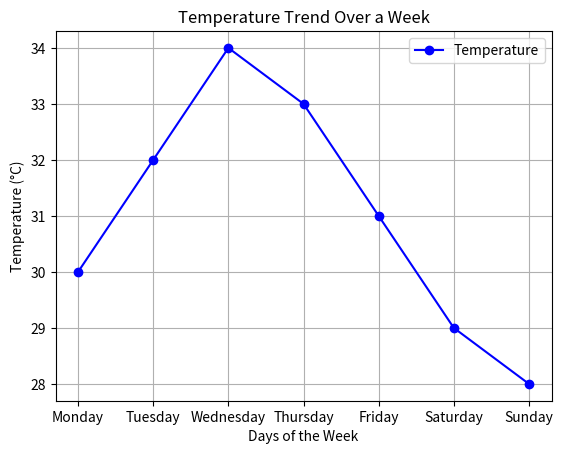

Reproduce this figure in Python.
import matplotlib.pyplot as plt

# Data
days = ["Monday", "Tuesday", "Wednesday", "Thursday", "Friday", "Saturday",
        "Sunday"]
temperature = [30, 32, 34, 33, 31, 29, 28]

# Creating a Line Plot
plt.plot(days, temperature, marker='o', linestyle='-', color='b',
         label="Temperature")

# Adding Labels and Title
plt.xlabel("Days of the Week")
plt.ylabel("Temperature (°C)")
plt.title("Temperature Trend Over a Week")
plt.legend()  # Show legend
plt.grid(True)  # Show grid for better readability

# Show the plot
plt.show()
